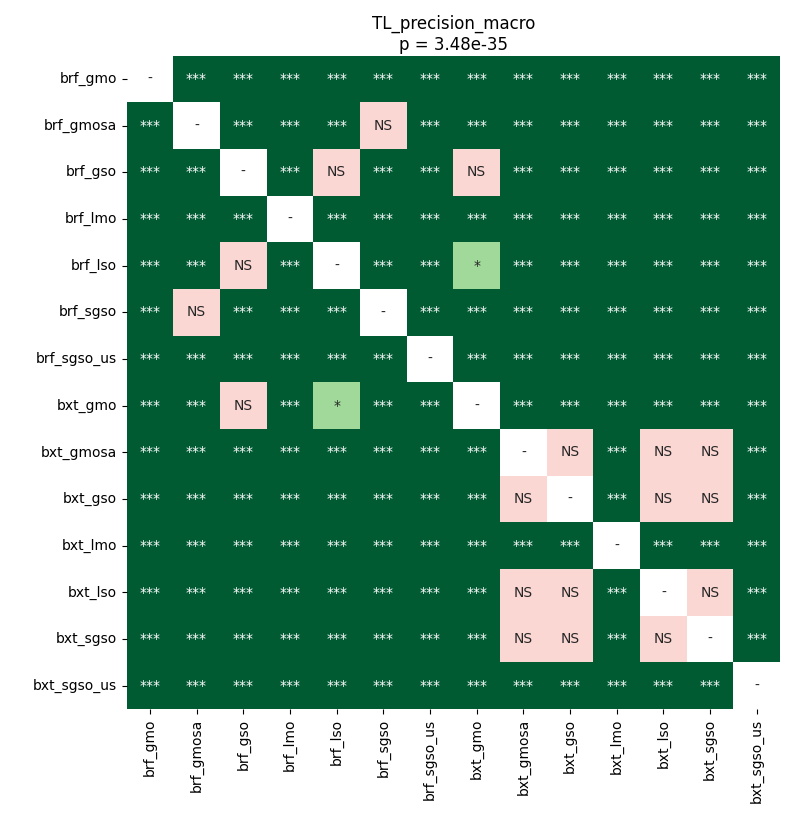

The data file committed next to this chart (first rows):
	brf_gmo	brf_gmosa	brf_gso	brf_lmo	brf_lso	brf_sgso	brf_sgso_us	bxt_gmo	bxt_gmosa	bxt_gso	bxt_lmo	bxt_lso	bxt_sgso	bxt_sgso_us
brf_gmo	1.0	3.515315961234177e-05	3.515315961234177e-05	3.515315961234177e-05	3.515315961234177e-05	3.515315961234177e-05	3.515315961234177e-05	3.515315961234177e-05	3.515315961234177e-05	3.515315961234177e-05	3.515315961234177e-05	3.515315961234177e-05	3.515315961234177e-05	3.515315961234177e-05
brf_gmosa	3.515315961234177e-05	1.0	3.515315961234177e-05	3.515315961234177e-05	3.515315961234177e-05	0.83	3.515315961234177e-05	3.515315961234177e-05	3.515315961234177e-05	3.515315961234177e-05	3.515315961234177e-05	3.515315961234177e-05	3.515315961234177e-05	3.515315961234177e-05
brf_gso	3.515315961234177e-05	3.515315961234177e-05	1.0	6.857036072530865e-05	0.4638	3.515315961234177e-05	3.515315961234177e-05	0.4796	3.515315961234177e-05	3.515315961234177e-05	3.515315961234177e-05	3.515315961234177e-05	3.515315961234177e-05	3.515315961234177e-05
brf_lmo	3.515315961234177e-05	3.515315961234177e-05	6.857036072530865e-05	1.0	3.515315961234177e-05	3.515315961234177e-05	3.515315961234177e-05	6.857036072530865e-05	3.515315961234177e-05	3.515315961234177e-05	3.515315961234177e-05	3.515315961234177e-05	3.515315961234177e-05	3.515315961234177e-05
brf_lso	3.515315961234177e-05	3.515315961234177e-05	0.4638	3.515315961234177e-05	1.0	3.515315961234177e-05	3.515315961234177e-05	0.04288	3.515315961234177e-05	3.515315961234177e-05	3.515315961234177e-05	3.515315961234177e-05	3.515315961234177e-05	3.515315961234177e-05
brf_sgso	3.515315961234177e-05	0.83	3.515315961234177e-05	3.515315961234177e-05	3.515315961234177e-05	1.0	3.515315961234177e-05	3.515315961234177e-05	3.515315961234177e-05	3.515315961234177e-05	3.515315961234177e-05	3.515315961234177e-05	3.515315961234177e-05	3.515315961234177e-05
brf_sgso_us	3.515315961234177e-05	3.515315961234177e-05	3.515315961234177e-05	3.515315961234177e-05	3.515315961234177e-05	3.515315961234177e-05	1.0	3.515315961234177e-05	3.515315961234177e-05	3.515315961234177e-05	3.515315961234177e-05	3.515315961234177e-05	3.515315961234177e-05	3.515315961234177e-05
bxt_gmo	3.515315961234177e-05	3.515315961234177e-05	0.4796	6.857036072530865e-05	0.04288	3.515315961234177e-05	3.515315961234177e-05	1.0	3.515315961234177e-05	3.515315961234177e-05	3.515315961234177e-05	3.515315961234177e-05	3.515315961234177e-05	3.515315961234177e-05
bxt_gmosa	3.515315961234177e-05	3.515315961234177e-05	3.515315961234177e-05	3.515315961234177e-05	3.515315961234177e-05	3.515315961234177e-05	3.515315961234177e-05	3.515315961234177e-05	1.0	0.4638	3.515315961234177e-05	0.4638	0.4796	3.515315961234177e-05
bxt_gso	3.515315961234177e-05	3.515315961234177e-05	3.515315961234177e-05	3.515315961234177e-05	3.515315961234177e-05	3.515315961234177e-05	3.515315961234177e-05	3.515315961234177e-05	0.4638	1.0	3.515315961234177e-05	0.9799	0.5066	3.515315961234177e-05
bxt_lmo	3.515315961234177e-05	3.515315961234177e-05	3.515315961234177e-05	3.515315961234177e-05	3.515315961234177e-05	3.515315961234177e-05	3.515315961234177e-05	3.515315961234177e-05	3.515315961234177e-05	3.515315961234177e-05	1.0	3.515315961234177e-05	3.515315961234177e-05	3.515315961234177e-05
bxt_lso	3.515315961234177e-05	3.515315961234177e-05	3.515315961234177e-05	3.515315961234177e-05	3.515315961234177e-05	3.515315961234177e-05	3.515315961234177e-05	3.515315961234177e-05	0.4638	0.9799	3.515315961234177e-05	1.0	0.4796	3.515315961234177e-05
bxt_sgso	3.515315961234177e-05	3.515315961234177e-05	3.515315961234177e-05	3.515315961234177e-05	3.515315961234177e-05	3.515315961234177e-05	3.515315961234177e-05	3.515315961234177e-05	0.4796	0.5066	3.515315961234177e-05	0.4796	1.0	3.515315961234177e-05
bxt_sgso_us	3.515315961234177e-05	3.515315961234177e-05	3.515315961234177e-05	3.515315961234177e-05	3.515315961234177e-05	3.515315961234177e-05	3.515315961234177e-05	3.515315961234177e-05	3.515315961234177e-05	3.515315961234177e-05	3.515315961234177e-05	3.515315961234177e-05	3.515315961234177e-05	1.0
